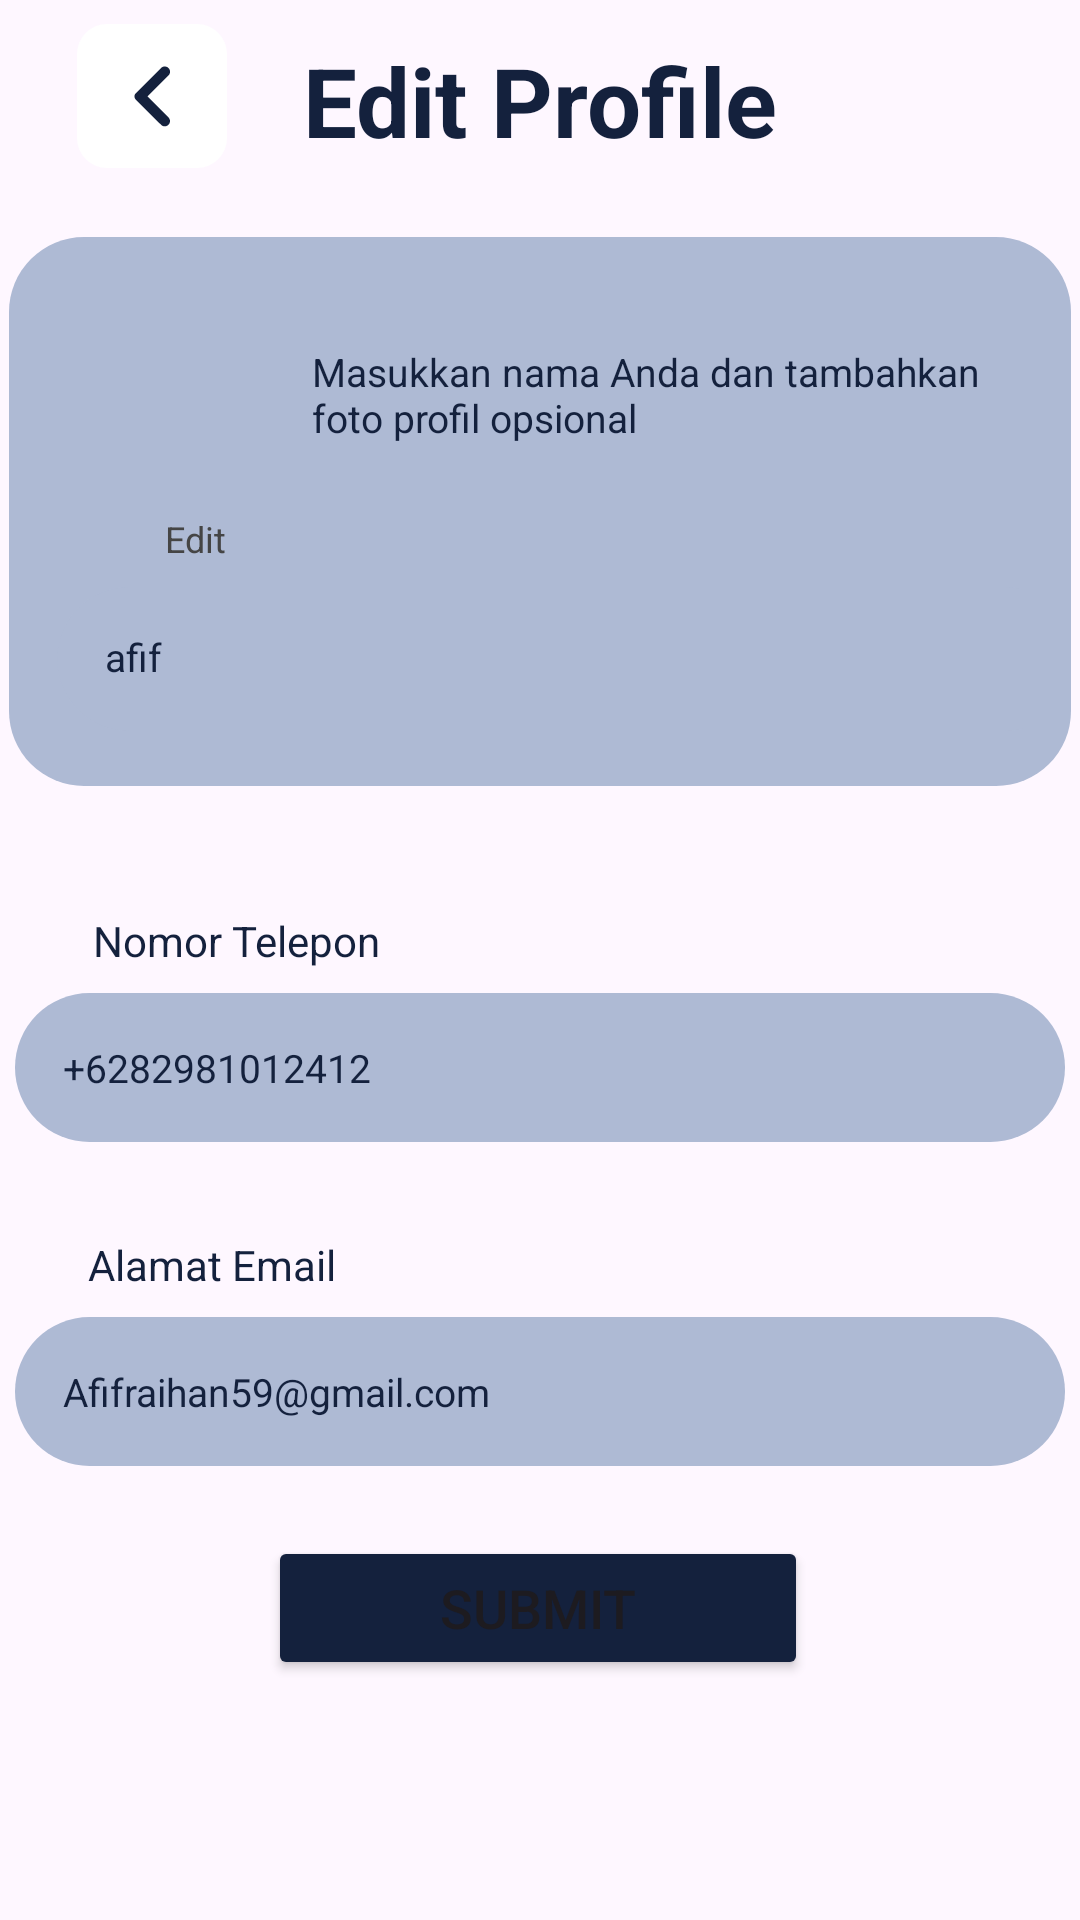

The Android layout XML behind this screen, and the referenced resources:
<!-- AndroidManifest.xml: application theme Theme.Dishdash -->
<!-- res/layout/activity_edit_profile.xml -->
<?xml version="1.0" encoding="utf-8"?>
<androidx.constraintlayout.widget.ConstraintLayout xmlns:android="http://schemas.android.com/apk/res/android"
    xmlns:app="http://schemas.android.com/apk/res-auto"
    xmlns:tools="http://schemas.android.com/tools"
    android:layout_width="match_parent"
    android:layout_height="match_parent"
    tools:context=".ui.Setting.EditProfileActivity">

    <TextView
        android:id="@+id/edit_profile_text"
        android:layout_width="wrap_content"
        android:layout_height="wrap_content"
        android:layout_marginTop="12dp"
        android:text="@string/text_edit_profile"
        android:textColor="@color/grey_navy"
        android:textSize="32sp"
        android:textStyle="bold"
        app:layout_constraintEnd_toEndOf="parent"
        app:layout_constraintStart_toStartOf="parent"
        app:layout_constraintTop_toTopOf="parent" />

    <ImageButton
        android:id="@+id/im_back_edit"
        android:layout_width="50dp"
        android:layout_height="48dp"
        android:layout_marginTop="8dp"
        android:background="@drawable/custom_rectangle_white_2"
        android:contentDescription="@string/text_done"
        android:src="@drawable/ic_back"
        app:layout_constraintBottom_toTopOf="@+id/constraintLayout"
        app:layout_constraintEnd_toEndOf="parent"
        app:layout_constraintHorizontal_bias="0.083"
        app:layout_constraintStart_toStartOf="parent"
        app:layout_constraintTop_toTopOf="parent"
        app:layout_constraintVertical_bias="0.0" />

    <androidx.constraintlayout.widget.ConstraintLayout
        android:id="@+id/constraintLayout"
        android:layout_width="354dp"
        android:layout_height="183dp"
        android:layout_marginTop="24dp"
        android:background="@drawable/custom_edit_text"
        android:padding="16dp"
        app:layout_constraintEnd_toEndOf="parent"
        app:layout_constraintHorizontal_bias="0.491"
        app:layout_constraintStart_toStartOf="parent"
        app:layout_constraintTop_toBottomOf="@+id/edit_profile_text">


        <com.google.android.material.imageview.ShapeableImageView
            android:id="@+id/d_image"
            android:layout_width="65dp"
            android:layout_height="65dp"
            android:layout_marginTop="4dp"
            app:layout_constraintEnd_toEndOf="parent"
            app:layout_constraintHorizontal_bias="0.055"
            app:layout_constraintStart_toStartOf="parent"
            app:layout_constraintTop_toTopOf="parent"
            app:shapeAppearanceOverlay="@style/circularImageViewStyle"
            tools:src="@tools:sample/avatars" />

        <TextView
            android:id="@+id/tv_name"
            android:layout_width="233dp"
            android:layout_height="35dp"
            android:layout_marginTop="20dp"
            android:layout_marginEnd="4dp"
            android:text="@string/edit_text"
            android:textColor="@color/grey_navy"
            android:textSize="13sp"
            android:textStyle="normal"
            app:layout_constraintEnd_toEndOf="parent"
            app:layout_constraintTop_toTopOf="parent" />

        <TextView
            android:id="@+id/tv_edit_image"
            android:layout_width="wrap_content"
            android:layout_height="wrap_content"
            android:layout_marginStart="36dp"
            android:layout_marginBottom="8dp"
            android:text="@string/edit_image_text"
            android:textColor="@color/black_grey"
            android:textSize="12sp"
            android:textStyle="normal"
            app:layout_constraintBottom_toTopOf="@+id/edit_change_name"
            app:layout_constraintStart_toStartOf="parent" />

        <com.google.android.material.textfield.TextInputEditText
            android:id="@+id/edit_change_name"
            android:layout_width="340dp"
            android:layout_height="48dp"
            android:layout_centerHorizontal="true"
            android:background="@drawable/custom_edit_text"
            android:inputType="text"
            android:text="@string/tv_nama_user"
            android:textColor="@color/grey_navy"
            android:textSize="13sp"
            app:layout_constraintBottom_toBottomOf="parent"
            app:layout_constraintStart_toStartOf="parent"
            app:layout_constraintTop_toBottomOf="@+id/tv_name"
            app:layout_constraintVertical_bias="0.953" />
    </androidx.constraintlayout.widget.ConstraintLayout>

    <TextView
        android:id="@+id/text_edit_nomor"
        android:layout_width="wrap_content"
        android:layout_height="wrap_content"
        android:layout_marginTop="304dp"
        android:text="@string/tv_nomor_telepon"
        android:textColor="@color/grey_navy"
        app:layout_constraintEnd_toEndOf="parent"
        app:layout_constraintHorizontal_bias="0.117"
        app:layout_constraintStart_toStartOf="parent"
        app:layout_constraintTop_toTopOf="parent" />

    <com.google.android.material.textfield.TextInputEditText
        android:id="@+id/et_email_feed"
        android:layout_width="350dp"
        android:layout_height="wrap_content"
        android:layout_centerHorizontal="true"
        android:layout_marginTop="8dp"
        android:background="@drawable/custom_edit_text"
        android:text="@string/nomor_telepon"
        android:textColor="@color/grey_navy"
        android:textSize="13sp"
        android:inputType="text"
        app:layout_constraintEnd_toEndOf="parent"
        app:layout_constraintHorizontal_bias="0.497"
        app:layout_constraintStart_toStartOf="parent"
        app:layout_constraintTop_toBottomOf="@+id/text_edit_nomor" />

    <TextView
        android:id="@+id/text_alamat"
        android:layout_width="wrap_content"
        android:layout_height="wrap_content"
        android:layout_marginTop="412dp"
        android:text="@string/tv_alamat_email"
        android:textColor="@color/grey_navy"
        app:layout_constraintEnd_toEndOf="parent"
        app:layout_constraintHorizontal_bias="0.106"
        app:layout_constraintStart_toStartOf="parent"
        app:layout_constraintTop_toTopOf="parent" />

    <com.google.android.material.textfield.TextInputEditText
        android:id="@+id/et_alamat_email"
        android:layout_width="350dp"
        android:layout_height="wrap_content"
        android:layout_centerHorizontal="true"
        android:layout_marginTop="8dp"
        android:background="@drawable/custom_edit_text"
        android:text="@string/user_mail"
        android:textColor="@color/grey_navy"
        android:textSize="13sp"
        android:inputType="text"
        app:layout_constraintEnd_toEndOf="parent"
        app:layout_constraintHorizontal_bias="0.497"
        app:layout_constraintStart_toStartOf="parent"
        app:layout_constraintTop_toBottomOf="@+id/text_alamat" />

    <Button
        android:id="@+id/btn_submit"
        android:layout_width="180dp"
        android:layout_height="wrap_content"
        android:layout_marginBottom="80dp"
        android:backgroundTint="@color/grey_navy"
        android:text="@string/submit_text"
        android:textSize="18sp"
        app:layout_constraintBottom_toBottomOf="parent"
        app:layout_constraintEnd_toEndOf="parent"
        app:layout_constraintHorizontal_bias="0.497"
        app:layout_constraintStart_toStartOf="parent" />


</androidx.constraintlayout.widget.ConstraintLayout>
<!-- resources referenced by this layout -->
<resources>
  <color name="black_grey">#454545</color>
  <color name="grey_navy">#14213D</color>
  <!-- drawable custom_edit_text (drawable) -->
  <shape xmlns:android="http://schemas.android.com/apk/res/android"
      android:shape="rectangle">
  
      <corners android:radius="25dp" />
  
      <solid
          android:color="@color/blue_navy"/>
  
      <padding
          android:bottom="16dp"
          android:left="16dp"
          android:right="16dp"
          android:top="16dp"/>
  
  </shape>
  <!-- drawable custom_rectangle_white_2 (drawable) -->
  <shape xmlns:android="http://schemas.android.com/apk/res/android"
      android:shape="rectangle">
  
      <corners android:radius="10dp" />
  
      <solid
          android:color="@color/white"/>
  
      <padding
          android:bottom="16dp"
          android:left="16dp"
          android:right="16dp"
          android:top="16dp"/>
  
  </shape>
  <!-- drawable ic_back (drawable) -->
  <?xml version="1.0" encoding="utf-8"?>
  <vector xmlns:android="http://schemas.android.com/apk/res/android"
      android:width="13dp"
      android:height="21dp"
      android:viewportWidth="13"
      android:viewportHeight="21"
      android:tint="#14213D">
  
      <path
          android:fillColor="#14213D"
          android:pathData="M11.8286 17.4714L4.83211 10.475L11.8286 3.47855C12.166 3.1411 12.35 2.72461 12.35 2.25C12.35 1.77539 12.166 1.3589 11.8286 1.02145C11.4859 0.678749 11.0591 0.5 10.575 0.5C10.1013 0.5 9.67968 0.663216 9.34645 0.996446L9.34645 0.996447L0.921447 9.42145L1.275 9.775L0.921446 9.42145C0.776609 9.56628 0.661694 9.73611 0.592131 9.93183C0.529441 10.1064 0.5 10.2887 0.5 10.475C0.5 10.6613 0.529441 10.8436 0.592128 11.0182C0.661692 11.2139 0.776609 11.3837 0.921446 11.5286L0.921972 11.5291L9.34645 19.9286C9.6839 20.266 10.1004 20.45 10.575 20.45C11.0496 20.45 11.4661 20.266 11.8036 19.9286C12.1438 19.5883 12.325 19.1665 12.325 18.687C12.325 18.2182 12.1592 17.8021 11.8286 17.4714Z"/>
  </vector>
  <string name="edit_image_text">Edit</string>
  <string name="edit_text">Masukkan nama Anda dan tambahkan foto profil opsional</string>
  <string name="nomor_telepon">+6282981012412</string>
  <string name="submit_text">Submit</string>
  <string name="text_done">Done</string>
  <string name="text_edit_profile">Edit Profile</string>
  <string name="tv_alamat_email">Alamat Email</string>
  <string name="tv_nama_user">afif</string>
  <string name="tv_nomor_telepon">Nomor Telepon</string>
  <string name="user_mail">Afifraihan59@gmail.com</string>
  <style name="circularImageViewStyle">
          <item name="cornerFamily">rounded</item>
          <item name="cornerSize">50%</item>
      </style>
  <style name="Theme.Dishdash" parent="Base.Theme.Dishdash" />
  <color name="blue_navy">#AEBAD4</color>
  <color name="white">#FFFFFFFF</color>
  <style name="Base.Theme.Dishdash" parent="Theme.Material3.DayNight.NoActionBar">
          <item name="colorPrimary">#fff</item>
          <item name="android:windowLightStatusBar">true</item>
          <item name="android:statusBarColor">@android:color/white</item>
          <item name="android:navigationBarColor">@android:color/white</item>
          
          
      </style>
</resources>
